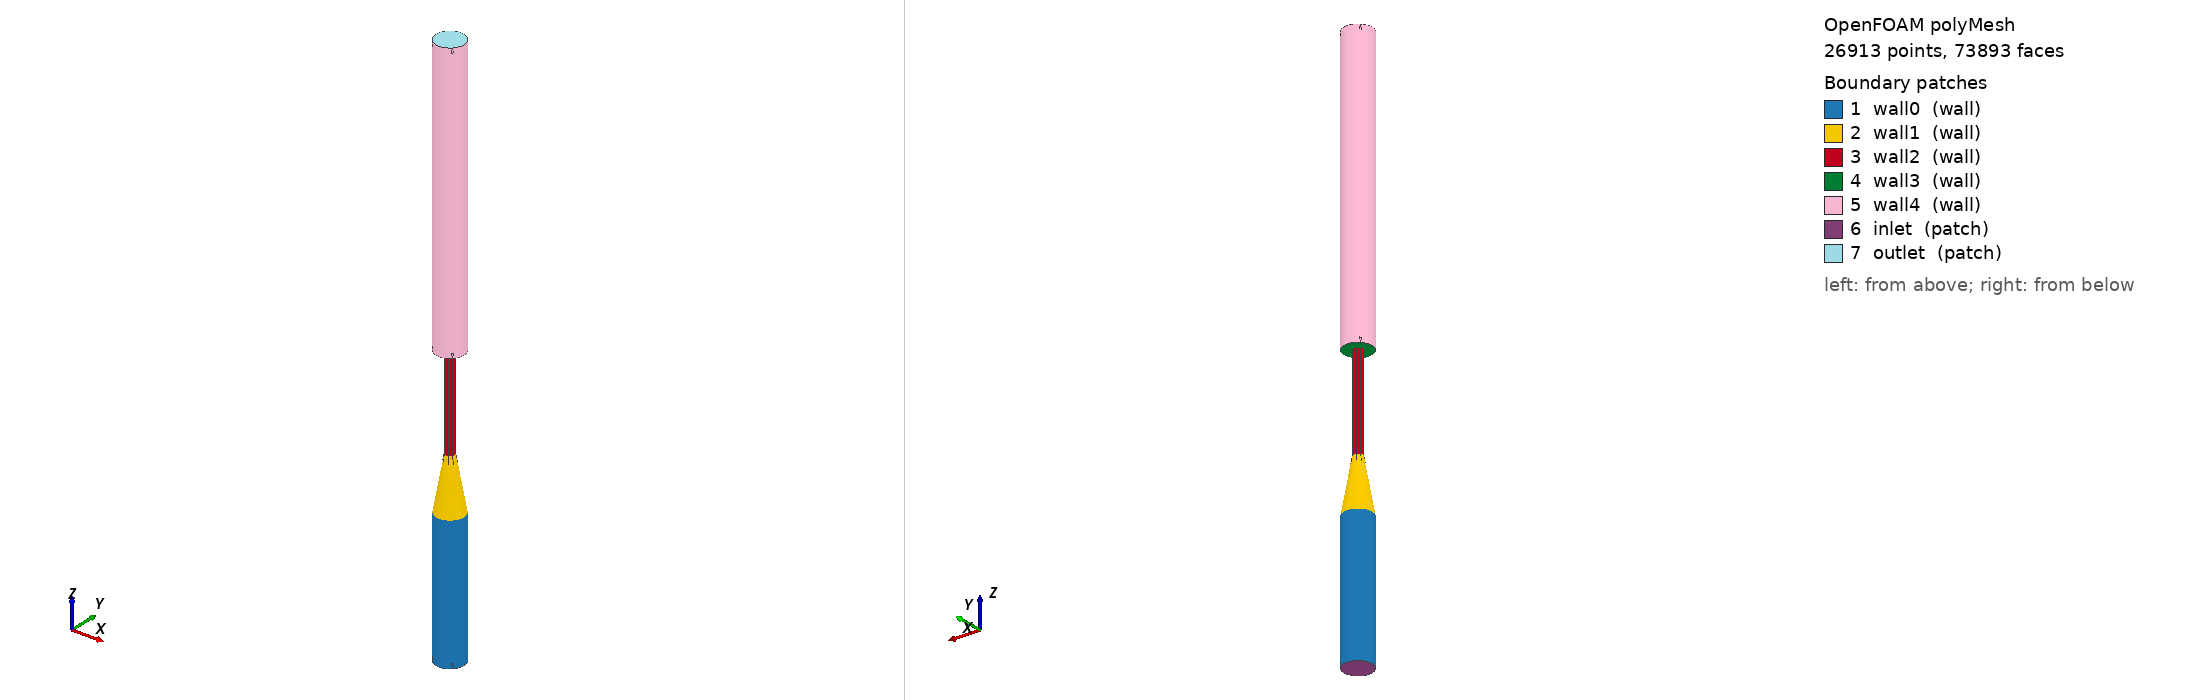

OpenFOAM case: the committed polyMesh, 26913 points, 73893 faces. Boundary patches (legend numbers): 1 wall0 (wall), 2 wall1 (wall), 3 wall2 (wall), 4 wall3 (wall), 5 wall4 (wall), 6 inlet (patch), 7 outlet (patch). Left view from above one corner, right view from below the opposite corner. Boundary conditions: 0 field file(s) under 0/; 0 of 7 drawn patches have an entry in a shipped field file.

=== constant/polyMesh/boundary ===
/*--------------------------------*- C++ -*----------------------------------*\
  written by cutmesh
\*---------------------------------------------------------------------------*/
FoamFile
{
    format      ascii;
    class       polyBoundaryMesh;
    location    "constant/polyMesh";
    object      boundary;
}
// * * * * * * * * * * * * * * * * * * * * * * * * * * * * * * * * * * * * * //

7
(
    wall0
    {
        type            wall;
        inGroups        List<word> 1(wall);
        nFaces          1939;
        startFace       66499;
    }
    wall1
    {
        type            wall;
        inGroups        List<word> 1(wall);
        nFaces          536;
        startFace       68438;
    }
    wall2
    {
        type            wall;
        inGroups        List<word> 1(wall);
        nFaces          480;
        startFace       68974;
    }
    wall3
    {
        type            wall;
        inGroups        List<word> 1(wall);
        nFaces          108;
        startFace       69454;
    }
    wall4
    {
        type            wall;
        inGroups        List<word> 1(wall);
        nFaces          4091;
        startFace       69562;
    }
    inlet
    {
        type            patch;
        nFaces          120;
        startFace       73653;
    }
    outlet
    {
        type            patch;
        nFaces          120;
        startFace       73773;
    }
)


=== system/controlDict ===
FoamFile
{
 version 2.0;
 format ascii;
 class dictionary;
 object controlDict;
}
application simpleFoam; startFrom startTime; startTime 0; stopAt endTime; endTime 6500; deltaT 1; writeControl runTime; writeInterval 6500; writeFormat ascii; writePrecision 11; timePrecision 10; runTimeModifiable false;



Also in the case, not shown: constant/polyMesh/faces.gz (numeric list); constant/polyMesh/neighbour.gz (numeric list); constant/polyMesh/owner.gz (numeric list); constant/polyMesh/points.gz (numeric list).
